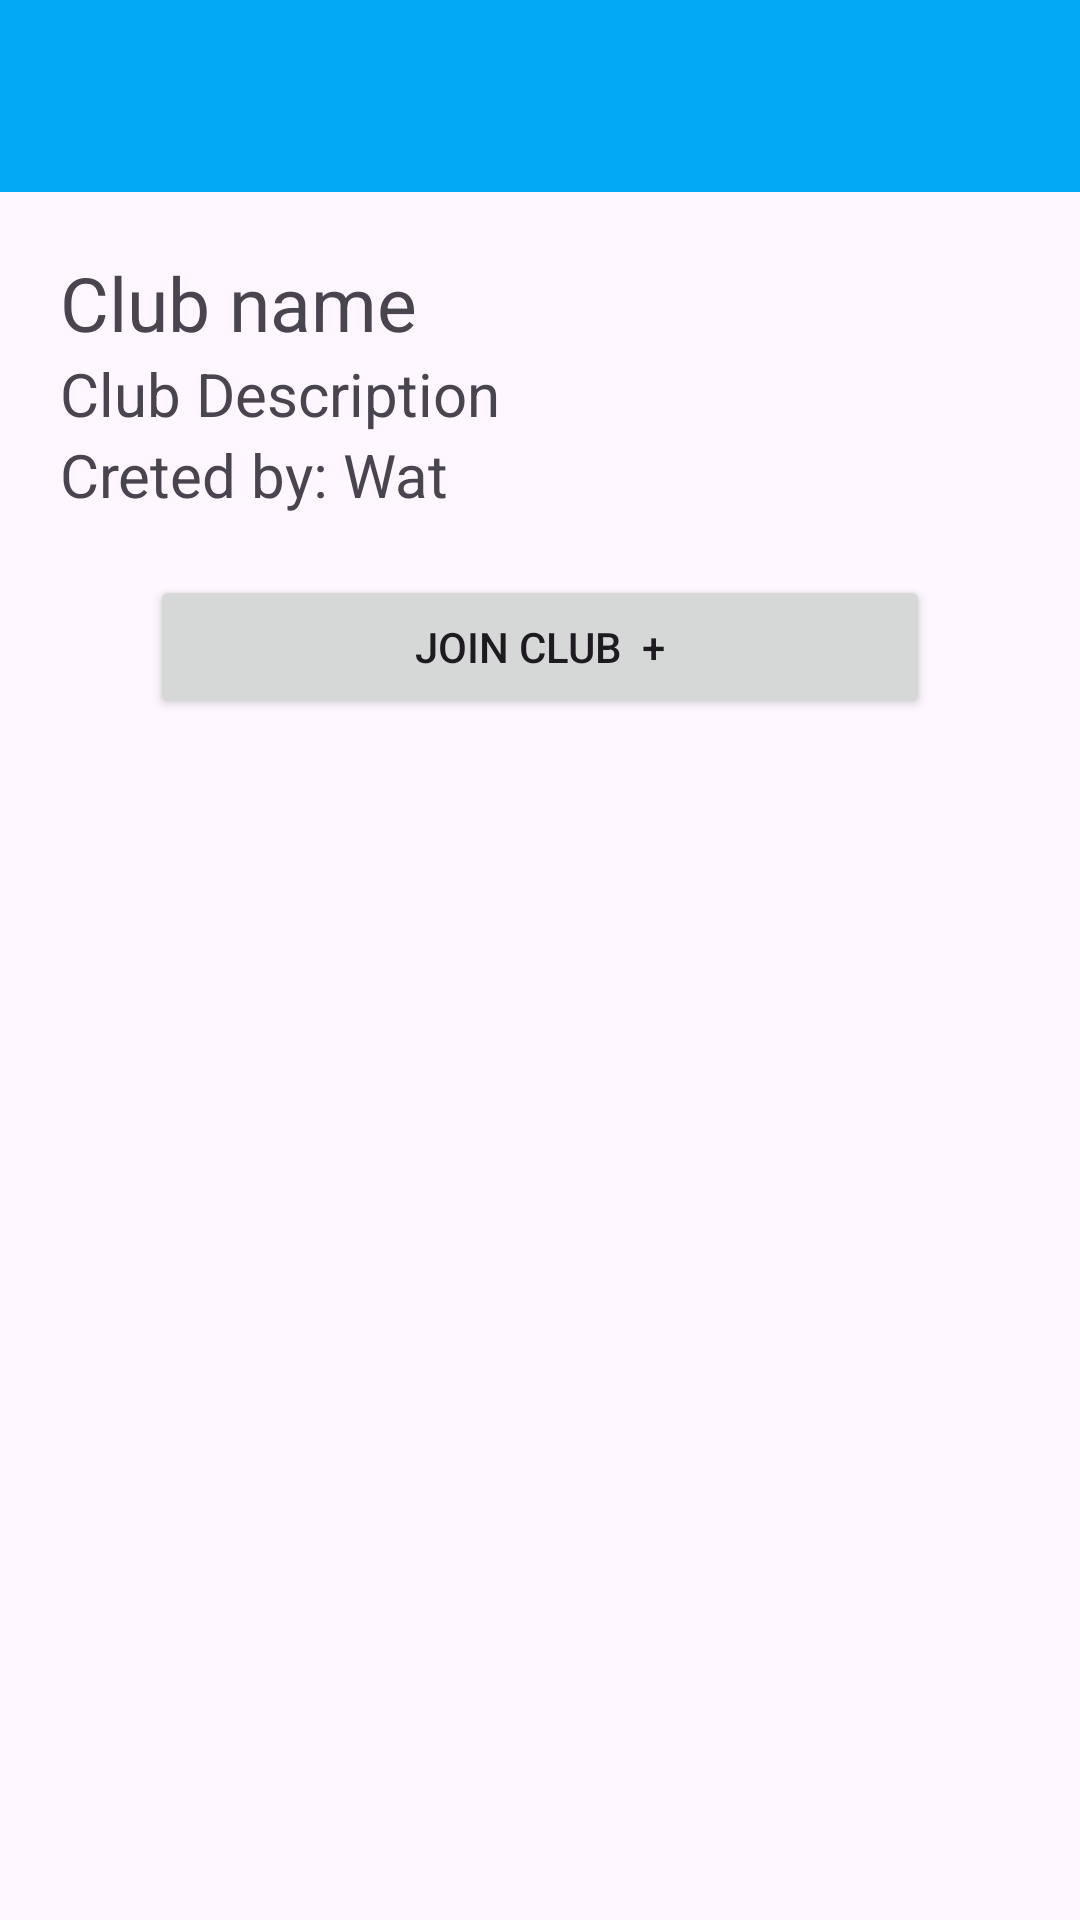

Here is an Android app screen rendered from its layout file. Give the layout XML and the strings, colors and styles it references.
<!-- AndroidManifest.xml: application theme Theme.CMS -->
<!-- res/layout/activity_select_club_to_join.xml -->
<?xml version="1.0" encoding="utf-8"?>
<LinearLayout xmlns:android="http://schemas.android.com/apk/res/android"
    xmlns:tools="http://schemas.android.com/tools"
    android:layout_width="match_parent"
    android:layout_height="match_parent"
    android:orientation="vertical"
    tools:context=".select_club_to_join">

    <androidx.appcompat.widget.Toolbar
        android:id="@+id/select_club_to_join_toolbar"
        android:layout_width="match_parent"
        style="@style/TOOLBAR"
        android:layout_height="wrap_content"/>

    <TextView
        android:id="@+id/join_club_name"
        android:layout_width="wrap_content"
        android:layout_height="wrap_content"
        android:text="Club name"
        android:layout_marginTop="20dp"
        android:layout_marginStart="20dp"
        android:textSize="25sp"/>
    <TextView
        android:id="@+id/join_club_description"
        android:layout_width="wrap_content"
        android:layout_height="wrap_content"
        android:text="Club Description"
        android:layout_marginStart="20sp"
        android:textSize="20sp"/>
    <TextView
        android:id="@+id/join_club_creator"
        android:layout_width="wrap_content"
        android:layout_height="wrap_content"
        android:text="Creted by: Wat"
        android:layout_marginStart="20sp"
        android:textSize="20sp"/>

    <androidx.appcompat.widget.AppCompatButton
        android:id="@+id/join_club_button"
        android:layout_width="260dp"
        android:text="Join Club  +"
        android:layout_gravity="center"
        android:layout_marginTop="20dp"
        android:layout_height="wrap_content"/>

</LinearLayout>
<!-- resources referenced by this layout -->
<resources>
  <style name="TOOLBAR">
          <item name="android:background">@color/blue</item>
      </style>
  <style name="Theme.CMS" parent="Base.Theme.CMS" />
  <color name="blue">#03A9F4</color>
  <style name="Base.Theme.CMS" parent="Theme.Material3.DayNight.NoActionBar">
          
          
      </style>
</resources>
